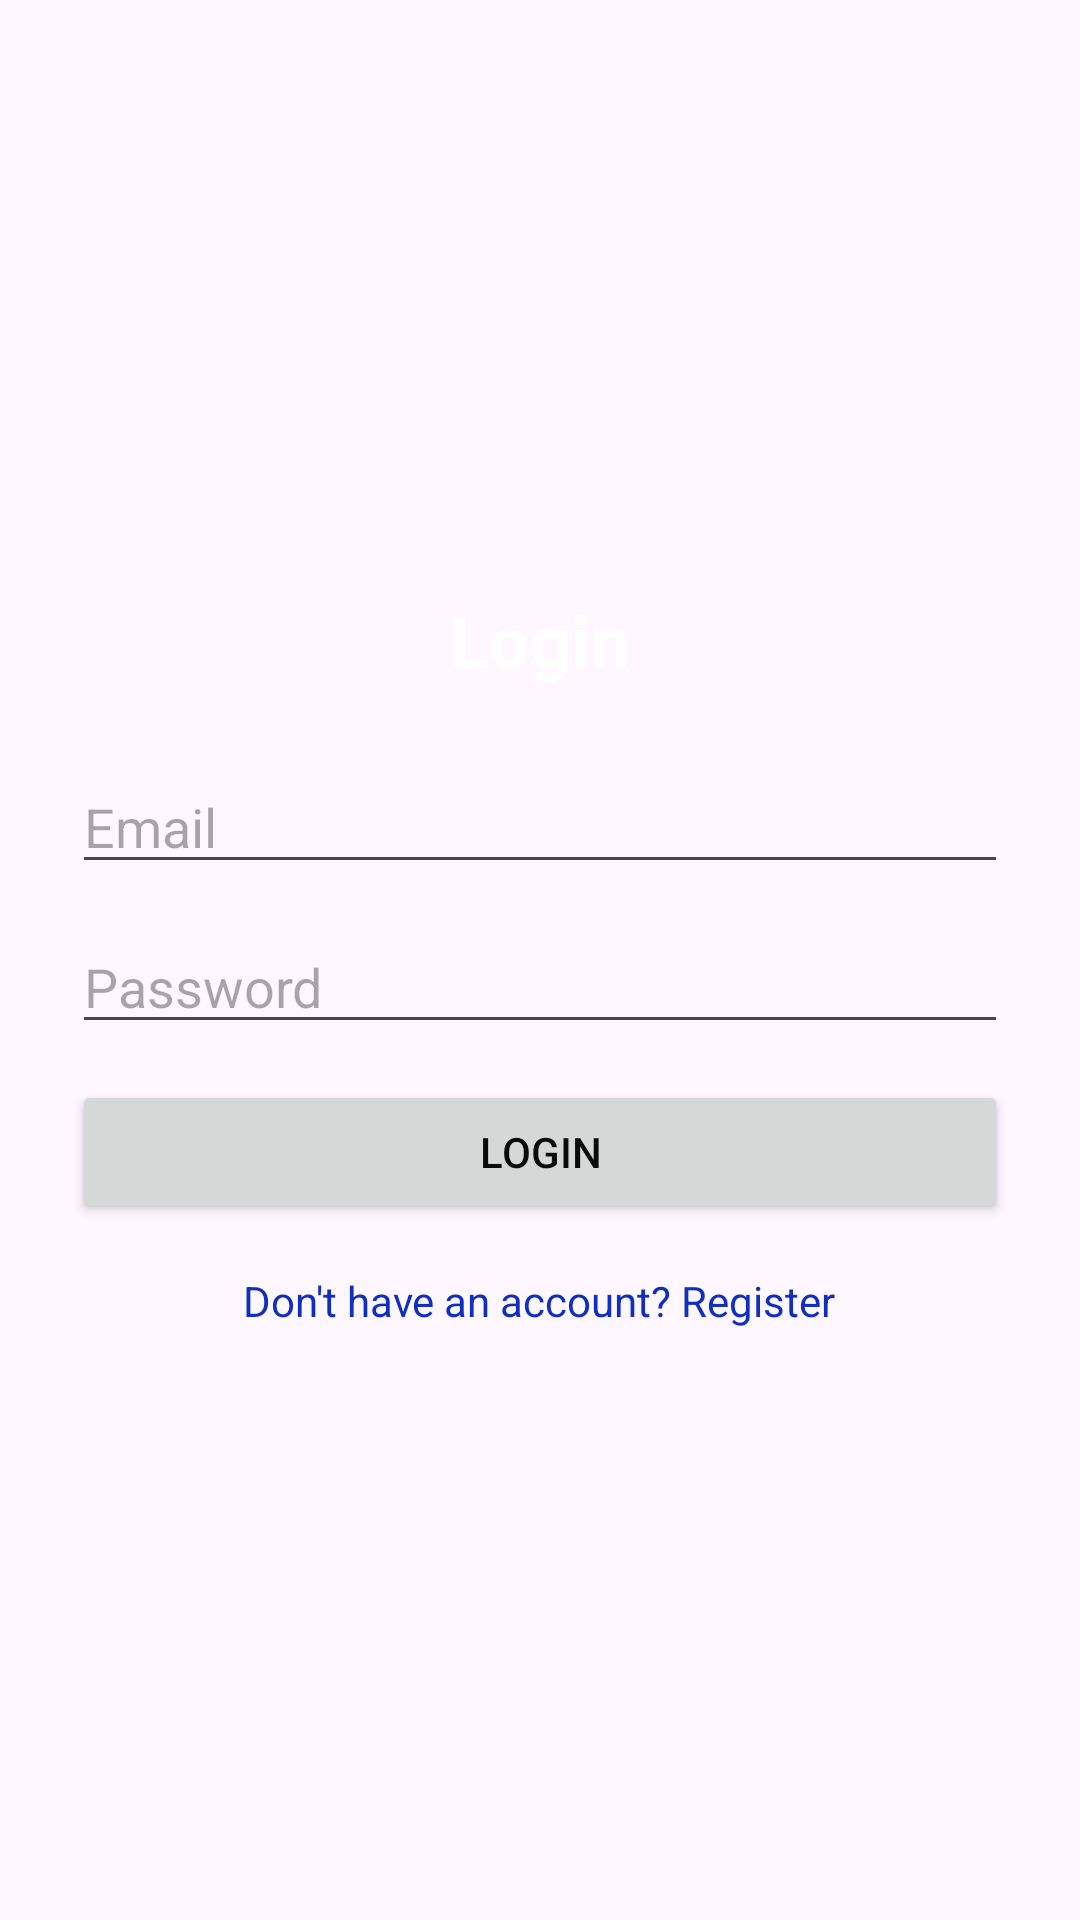

This screen was rendered from an Android layout file. Write that file and the resources it references.
<!-- AndroidManifest.xml: application theme Theme.Material3.DayNight.NoActionBar -->
<!-- res/layout/activity_main.xml -->
<?xml version="1.0" encoding="utf-8"?>
<LinearLayout xmlns:android="http://schemas.android.com/apk/res/android"
    android:layout_width="match_parent"
    android:layout_height="match_parent"
    android:orientation="vertical"
    android:padding="24dp"
    android:gravity="center">

    <TextView
        android:id="@+id/tvTitle"
        android:text="Login"
        android:textSize="24sp"
        android:textStyle="bold"
        android:textColor="#FFFFFFFF"
        android:layout_marginBottom="24dp"
        android:layout_width="wrap_content"
        android:layout_height="wrap_content"/>

    <EditText
        android:id="@+id/etEmail"
        android:hint="Email"
        android:inputType="textEmailAddress"
        android:layout_width="match_parent"
        android:layout_height="wrap_content"
        android:layout_marginBottom="12dp"/>

    <EditText
        android:id="@+id/etPassword"
        android:hint="Password"
        android:inputType="textPassword"
        android:layout_width="match_parent"
        android:layout_height="wrap_content"
        android:layout_marginBottom="12dp"/>

    <EditText
        android:id="@+id/etConfirmPassword"
        android:hint="Confirm Password"
        android:inputType="textPassword"
        android:visibility="gone"
        android:layout_width="match_parent"
        android:layout_height="wrap_content"
        android:layout_marginBottom="12dp"/>

    <Button
        android:id="@+id/btnAction"
        android:text="Login"
        android:textColor="#0B0A0A"
        android:layout_width="match_parent"
        android:layout_height="wrap_content"/>
    <TextView
        android:id="@+id/tvSuccess"
        android:layout_width="wrap_content"
        android:layout_height="wrap_content"
        android:text="Welcome! Login Successful 🎉"
        android:textSize="18sp"
        android:textColor="@android:color/holo_green_dark"
        android:visibility="gone"
        android:layout_marginTop="16dp"/>


    <TextView
        android:id="@+id/tvToggle"
        android:text="Don't have an account? Register"
        android:textColor="#0E2FC1"
        android:layout_marginTop="16dp"
        android:layout_width="wrap_content"
        android:layout_height="wrap_content"/>

</LinearLayout>
<!-- resources referenced by this layout -->
<resources>

</resources>
